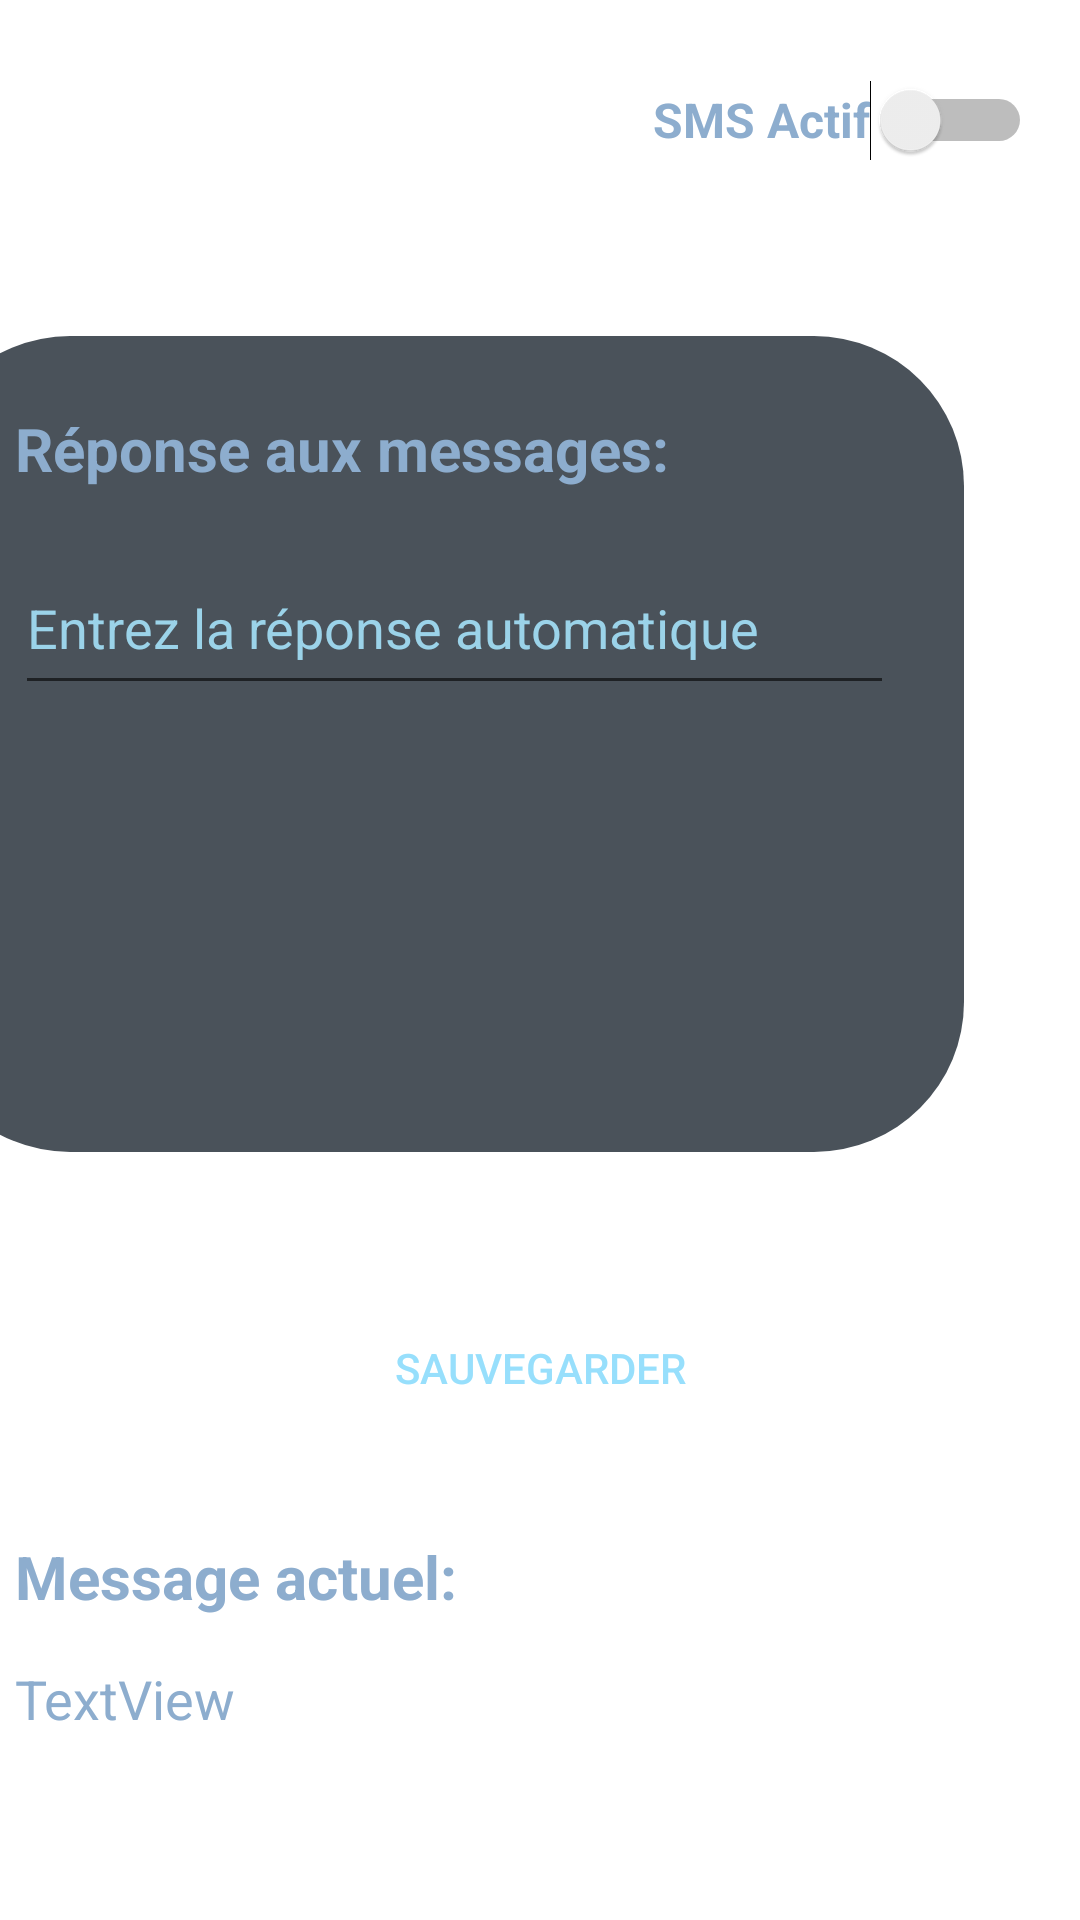

Write the Android layout XML for this screen, with the resource values it uses.
<!-- AndroidManifest.xml: application theme Theme.Disconnect -->
<!-- res/layout/fragment_sms.xml -->
<?xml version="1.0" encoding="utf-8"?>
<FrameLayout xmlns:android="http://schemas.android.com/apk/res/android"
    xmlns:app="http://schemas.android.com/apk/res-auto"
    xmlns:tools="http://schemas.android.com/tools"
    android:layout_width="match_parent"
    android:layout_height="match_parent"
    android:background="#00FFFFFF"
    android:translationZ="90sp"
    tools:context=".ui.fragment.SMSFragment">

    <androidx.constraintlayout.widget.ConstraintLayout
        android:layout_width="match_parent"
        android:layout_height="match_parent">

        <TextView
            android:id="@+id/view"
            android:layout_width="348dp"
            android:layout_height="272dp"
            android:layout_marginStart="-245dp"
            android:layout_marginTop="48dp"
            android:background="@drawable/tab"
            app:layout_constraintStart_toStartOf="@+id/smsSwitch"
            app:layout_constraintTop_toBottomOf="@+id/smsSwitch" />

        <Switch
            android:id="@+id/smsSwitch"
            android:layout_width="wrap_content"
            android:layout_height="wrap_content"
            android:layout_marginTop="16dp"
            android:layout_marginEnd="16dp"
            android:minHeight="48dp"
            android:text="@string/smsActif"
            android:textColor="@color/BlueIceberg"
            android:textSize="16sp"
            android:textStyle="bold"
            app:layout_constraintEnd_toEndOf="parent"
            app:layout_constraintTop_toTopOf="parent" />

        <EditText
            android:id="@+id/reponseEditText"
            android:layout_width="293dp"
            android:layout_height="wrap_content"
            android:layout_marginTop="24dp"
            android:ems="10"
            android:gravity="start|top"
            android:hint="@string/contenue"
            android:inputType="textMultiLine"
            android:maxLines="6"
            android:minHeight="48dp"
            android:scrollbars="vertical"
            android:textColor="@color/BlueIceberg"
            android:textColorHint="@color/BlueSky"
            android:verticalScrollbarPosition="right"
            app:layout_constraintStart_toStartOf="@+id/textView"
            app:layout_constraintTop_toBottomOf="@+id/textView" />

        <TextView
            android:id="@+id/textView"
            android:layout_width="wrap_content"
            android:layout_height="wrap_content"
            android:layout_marginStart="32dp"
            android:layout_marginTop="24dp"
            android:text="@string/reponse"
            android:textColor="@color/BlueIceberg"
            android:textSize="20sp"
            android:textStyle="bold"
            app:layout_constraintStart_toStartOf="@+id/view"
            app:layout_constraintTop_toTopOf="@+id/view" />

        <Button
            android:id="@+id/sauvegarderButton"
            android:layout_width="wrap_content"
            android:layout_height="wrap_content"
            android:layout_marginTop="48dp"
            android:background="@drawable/corner_round"
            android:text="@string/boutonSauvegarder"
            android:textColor="@color/BlueBaby"
            app:icon="@drawable/ic_baseline_check_24"
            app:iconTint="@color/GreenMantis"
            app:layout_constraintEnd_toEndOf="parent"
            app:layout_constraintHorizontal_bias="0.5"
            app:layout_constraintStart_toStartOf="parent"
            app:layout_constraintTop_toBottomOf="@+id/view" />















        <TextView
            android:id="@+id/actualMessageTextView"
            android:layout_width="wrap_content"
            android:layout_height="wrap_content"
            android:layout_marginTop="15dp"
            android:maxWidth="290dp"
            android:maxHeight="100dp"
            android:maxLines="5"
            android:minWidth="290dp"
            android:minHeight="100dp"
            android:scrollbars="vertical"
            android:text="TextView"
            android:textColor="@color/BlueIceberg"
            android:textSize="18sp"
            app:layout_constraintStart_toStartOf="@+id/textView4"
            app:layout_constraintTop_toBottomOf="@+id/textView4" />

        <TextView
            android:id="@+id/textView4"
            android:layout_width="wrap_content"
            android:layout_height="wrap_content"
            android:layout_marginTop="32dp"
            android:text="Message actuel:"
            android:textColor="@color/BlueIceberg"
            android:textSize="20sp"
            android:textStyle="bold"
            app:layout_constraintStart_toStartOf="@+id/textView"
            app:layout_constraintTop_toBottomOf="@+id/sauvegarderButton" />

    </androidx.constraintlayout.widget.ConstraintLayout>
</FrameLayout>
<!-- resources referenced by this layout -->
<resources>
  <color name="BlueBaby">#97DFFC</color>
  <color name="BlueIceberg">#8DADCE</color>
  <color name="BlueSky">#9BD3E9</color>
  <color name="GreenMantis">#6BBF59</color>
  <!-- drawable corner_round (drawable) -->
  <?xml version="1.0" encoding="utf-8"?>
  <shape xmlns:android="http://schemas.android.com/apk/res/android">
      <corners android:radius="84dp"/>
  </shape>
  <!-- drawable ic_baseline_check_24 (drawable) -->
  <vector android:height="24dp" android:tint="@color/GreenMantis"
      android:viewportHeight="24" android:viewportWidth="24"
      android:width="24dp" xmlns:android="http://schemas.android.com/apk/res/android">
      <path android:fillColor="@android:color/white" android:pathData="M9,16.17L4.83,12l-1.42,1.41L9,19 21,7l-1.41,-1.41z"/>
  </vector>
  <!-- drawable tab (drawable) -->
  <?xml version="1.0" encoding="utf-8"?>
  <shape xmlns:android="http://schemas.android.com/apk/res/android"
      android:shape="rectangle">
  
      <solid android:color="@color/GreyDavys"/>
      <corners android:radius="50dp"/>
  </shape>
  <string name="boutonSauvegarder">Sauvegarder</string>
  <string name="contenue">Entrez la réponse automatique</string>
  <string name="reponse">Réponse aux messages:</string>
  <string name="smsActif">SMS Actif</string>
  <style name="Theme.Disconnect" parent="Theme.MaterialComponents.DayNight.DarkActionBar">
          
          <item name="colorPrimary">@color/BlueBrightNavy</item>
          <item name="colorPrimaryVariant">@color/BlueCobalt</item>
          <item name="colorOnPrimary">@color/BlueIceberg</item>
          
          <item name="colorSecondary">@color/BlueYale</item>
          <item name="colorSecondaryVariant">@color/BlueYInMn</item>
          <item name="colorOnSecondary">@color/GreyDavys</item>
          
          <item name="android:textColorHint">@color/BlueSky</item>
          <item name="android:textColor">@color/BlueIceberg</item>
          <item name="android:textColorPrimary">@color/BlueIceberg</item>
          
          <item name="colorAccent">@color/VioletRussianlight</item>
      </style>
  <color name="GreyDavys">#4A525A</color>
  <color name="BlueBrightNavy">#3E78B2</color>
  <color name="BlueCobalt">#004BA8</color>
  <color name="BlueYale">#254F81</color>
  <color name="BlueYInMn">#38516E</color>
  <color name="VioletRussianlight">#3D0E61</color>
</resources>
